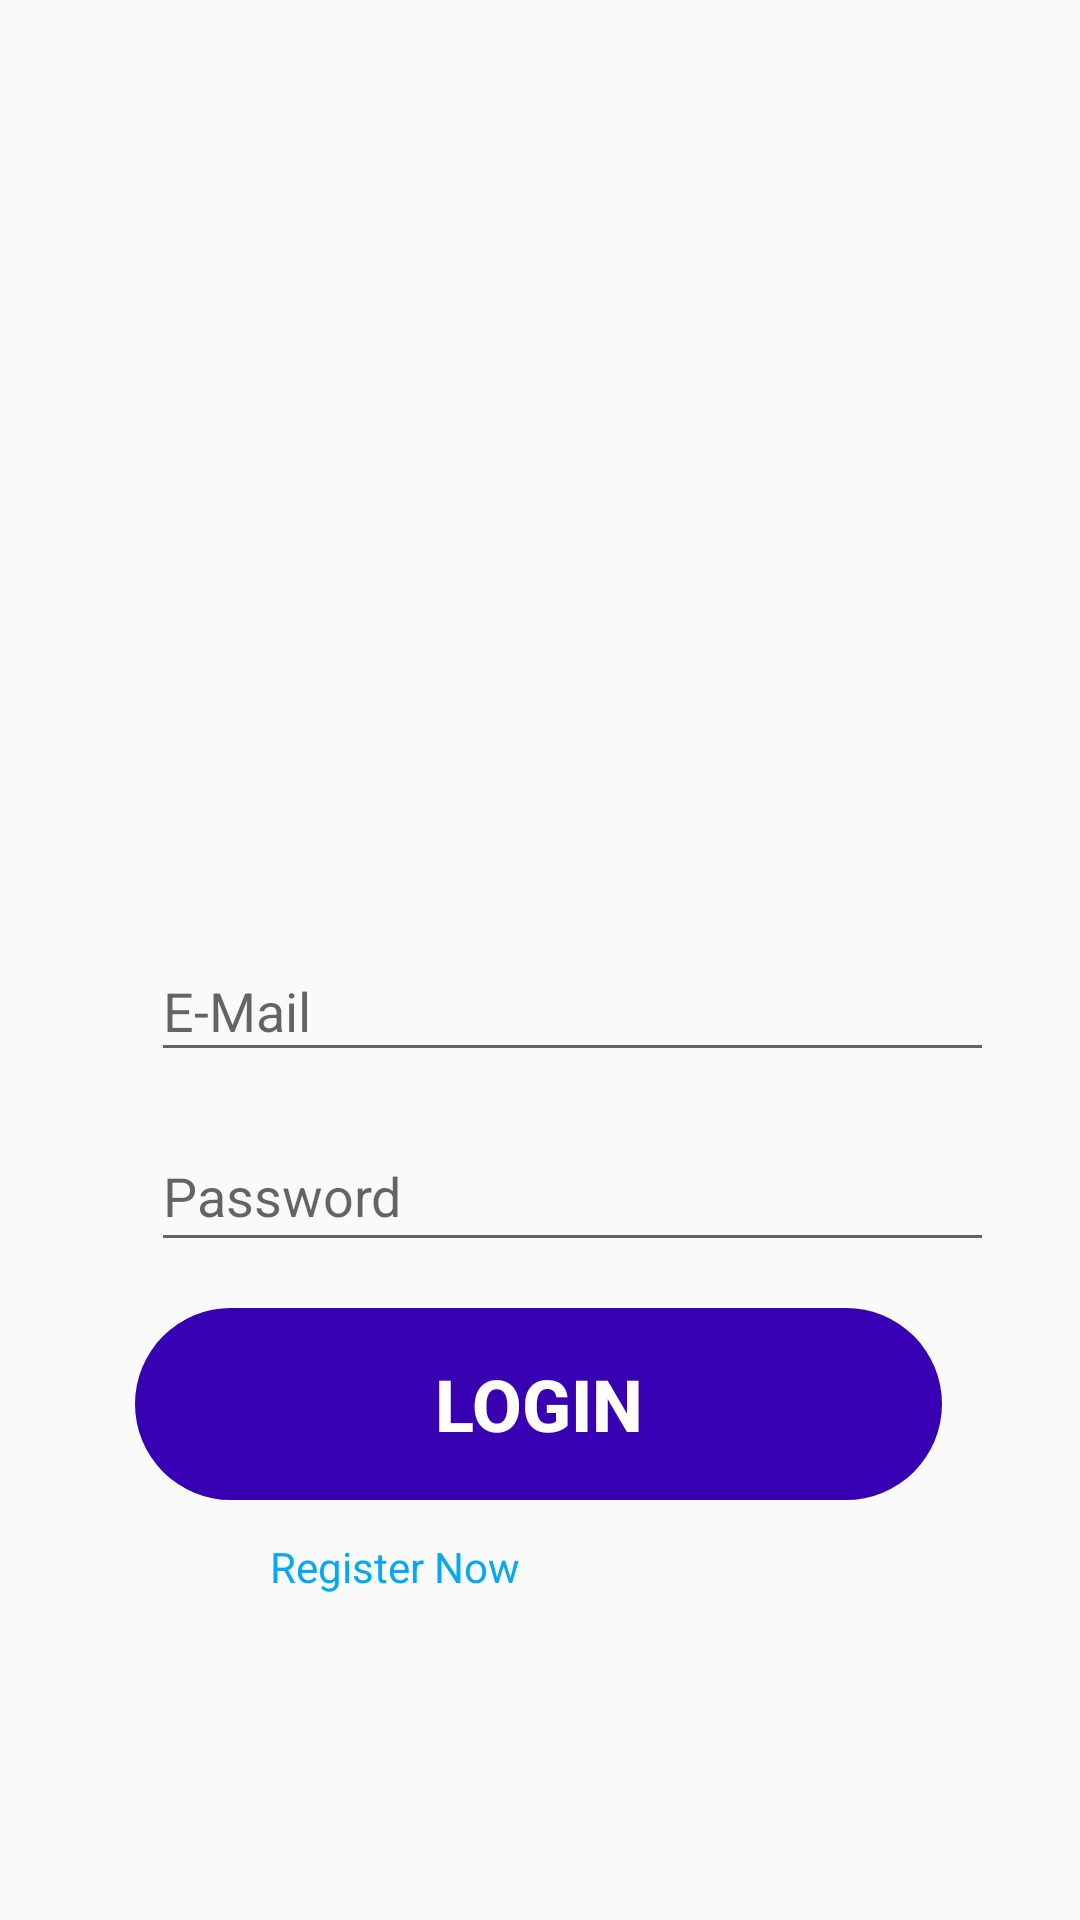

The Android layout XML behind this screen, and the referenced resources:
<!-- AndroidManifest.xml: application theme AppTheme -->
<!-- res/layout/activity_login_screen.xml -->
<?xml version="1.0" encoding="utf-8"?>

<androidx.constraintlayout.widget.ConstraintLayout xmlns:android="http://schemas.android.com/apk/res/android"
    xmlns:app="http://schemas.android.com/apk/res-auto"
    xmlns:tools="http://schemas.android.com/tools"
    android:layout_width="match_parent"
    android:layout_height="match_parent"
    tools:context=".LoginScreen">

    <EditText
        android:id="@+id/loginemailfield"
        android:layout_width="281dp"
        android:layout_height="44dp"
        android:ems="10"
        android:hint="E-Mail"
        android:inputType="textPersonName"
        android:textColor="#000000"
        app:layout_constraintBottom_toBottomOf="parent"
        app:layout_constraintEnd_toEndOf="parent"
        app:layout_constraintHorizontal_bias="0.638"
        app:layout_constraintStart_toStartOf="parent"
        app:layout_constraintTop_toTopOf="parent"
        app:layout_constraintVertical_bias="0.526" />

    <EditText
        android:id="@+id/loginpassfield"
        android:layout_width="281dp"
        android:layout_height="47dp"
        android:ems="10"
        android:hint="Password"
        android:inputType="textPassword"
        app:layout_constraintBottom_toBottomOf="parent"
        app:layout_constraintEnd_toEndOf="parent"
        app:layout_constraintHorizontal_bias="0.638"
        app:layout_constraintStart_toStartOf="parent"
        app:layout_constraintTop_toTopOf="parent"
        app:layout_constraintVertical_bias="0.63" />

    <Button
        android:id="@+id/login"
        android:layout_width="269dp"
        android:layout_height="64dp"
        android:background="@drawable/round_button"
        android:backgroundTint="@color/colorPrimaryDark"
        android:text="LOGIN"
        android:textColor="#FFFFFF"
        android:textSize="24sp"
        android:textStyle="bold"
        app:layout_constraintBottom_toBottomOf="parent"
        app:layout_constraintEnd_toEndOf="parent"
        app:layout_constraintHorizontal_bias="0.496"
        app:layout_constraintStart_toStartOf="parent"
        app:layout_constraintTop_toTopOf="parent"
        app:layout_constraintVertical_bias="0.757" />

    <TextView
        android:id="@+id/registerbt"
        android:layout_width="159dp"
        android:layout_height="56dp"
        android:text="Register Now"
        android:textColor="#03A9F4"
        app:layout_constraintBottom_toBottomOf="parent"
        app:layout_constraintEnd_toEndOf="parent"
        app:layout_constraintHorizontal_bias="0.448"
        app:layout_constraintStart_toStartOf="parent"
        app:layout_constraintTop_toTopOf="parent"
        app:layout_constraintVertical_bias="0.878" />
</androidx.constraintlayout.widget.ConstraintLayout>
<!-- resources referenced by this layout -->
<resources>
  <color name="colorPrimaryDark">#3700B3</color>
  <!-- drawable round_button (drawable) -->
  <?xml version="1.0" encoding="utf-8"?>
  
  <shape xmlns:android="http://schemas.android.com/apk/res/android"
      android:shape="rectangle">
  
      // The width and color of the border
  
  
      // The desired corner radius. reduce it to keep it less rounded
      <corners android:radius="360dp" />
  
      // Add your desired padding
      <padding
          android:left="20dp"
          android:top="10dp"
          android:right="20dp"
          android:bottom="10dp"    >
      </padding>
  
  </shape>
  <style name="AppTheme" parent="Theme.AppCompat.Light.DarkActionBar">
          
          <item name="colorPrimary">#3EDA72</item>
          <item name="colorPrimaryDark">#2B2C2B</item>
          <item name="colorAccent">@color/colorAccent</item>
      </style>
  <color name="colorAccent">#03DAC5</color>
</resources>
